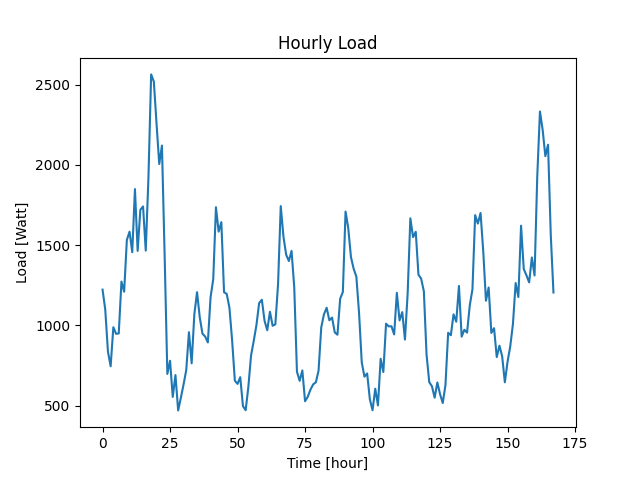

Source data for this figure (header and first rows):
Datetime, Load
2022-04-07 10:48:29, 1223
2022-04-07 11:48:29, 1099
2022-04-07 12:48:29, 837
2022-04-07 13:48:29, 746
2022-04-07 14:48:29, 989
2022-04-07 15:48:29, 948
2022-04-07 16:48:29, 950
2022-04-07 17:48:29, 1273
2022-04-07 18:48:29, 1210
2022-04-07 19:48:29, 1532
2022-04-07 20:48:29, 1584
2022-04-07 21:48:29, 1456
2022-04-07 22:48:29, 1849
2022-04-07 23:48:29, 1464
2022-04-08 00:48:29, 1720
2022-04-08 01:48:29, 1741
2022-04-08 02:48:29, 1466
2022-04-08 03:48:29, 1921
2022-04-08 04:48:29, 2563
2022-04-08 05:48:29, 2518
2022-04-08 06:48:29, 2255
2022-04-08 07:48:29, 2005
2022-04-08 08:48:29, 2120
2022-04-08 09:48:29, 1433
2022-04-08 10:48:29, 698
2022-04-08 11:48:29, 780
2022-04-08 12:48:29, 555
2022-04-08 13:48:29, 691
2022-04-08 14:48:29, 471
2022-04-08 15:48:29, 549
2022-04-08 16:48:29, 632
2022-04-08 17:48:29, 722
2022-04-08 18:48:29, 958
2022-04-08 19:48:29, 764
2022-04-08 20:48:29, 1070
2022-04-08 21:48:29, 1207
2022-04-08 22:48:29, 1051
2022-04-08 23:48:29, 949
2022-04-09 00:48:29, 931
2022-04-09 01:48:29, 894
2022-04-09 02:48:29, 1175
2022-04-09 03:48:29, 1288
2022-04-09 04:48:29, 1736
2022-04-09 05:48:29, 1584
2022-04-09 06:48:29, 1643
2022-04-09 07:48:29, 1207
2022-04-09 08:48:29, 1196
2022-04-09 09:48:29, 1109
2022-04-09 10:48:29, 905
2022-04-09 11:48:29, 656
2022-04-09 12:48:29, 636
2022-04-09 13:48:29, 678
2022-04-09 14:48:29, 498
2022-04-09 15:48:29, 472
2022-04-09 16:48:29, 617
2022-04-09 17:48:29, 813
2022-04-09 18:48:29, 904
2022-04-09 19:48:29, 1003
2022-04-09 20:48:29, 1139
2022-04-09 21:48:29, 1160
... 108 more rows
